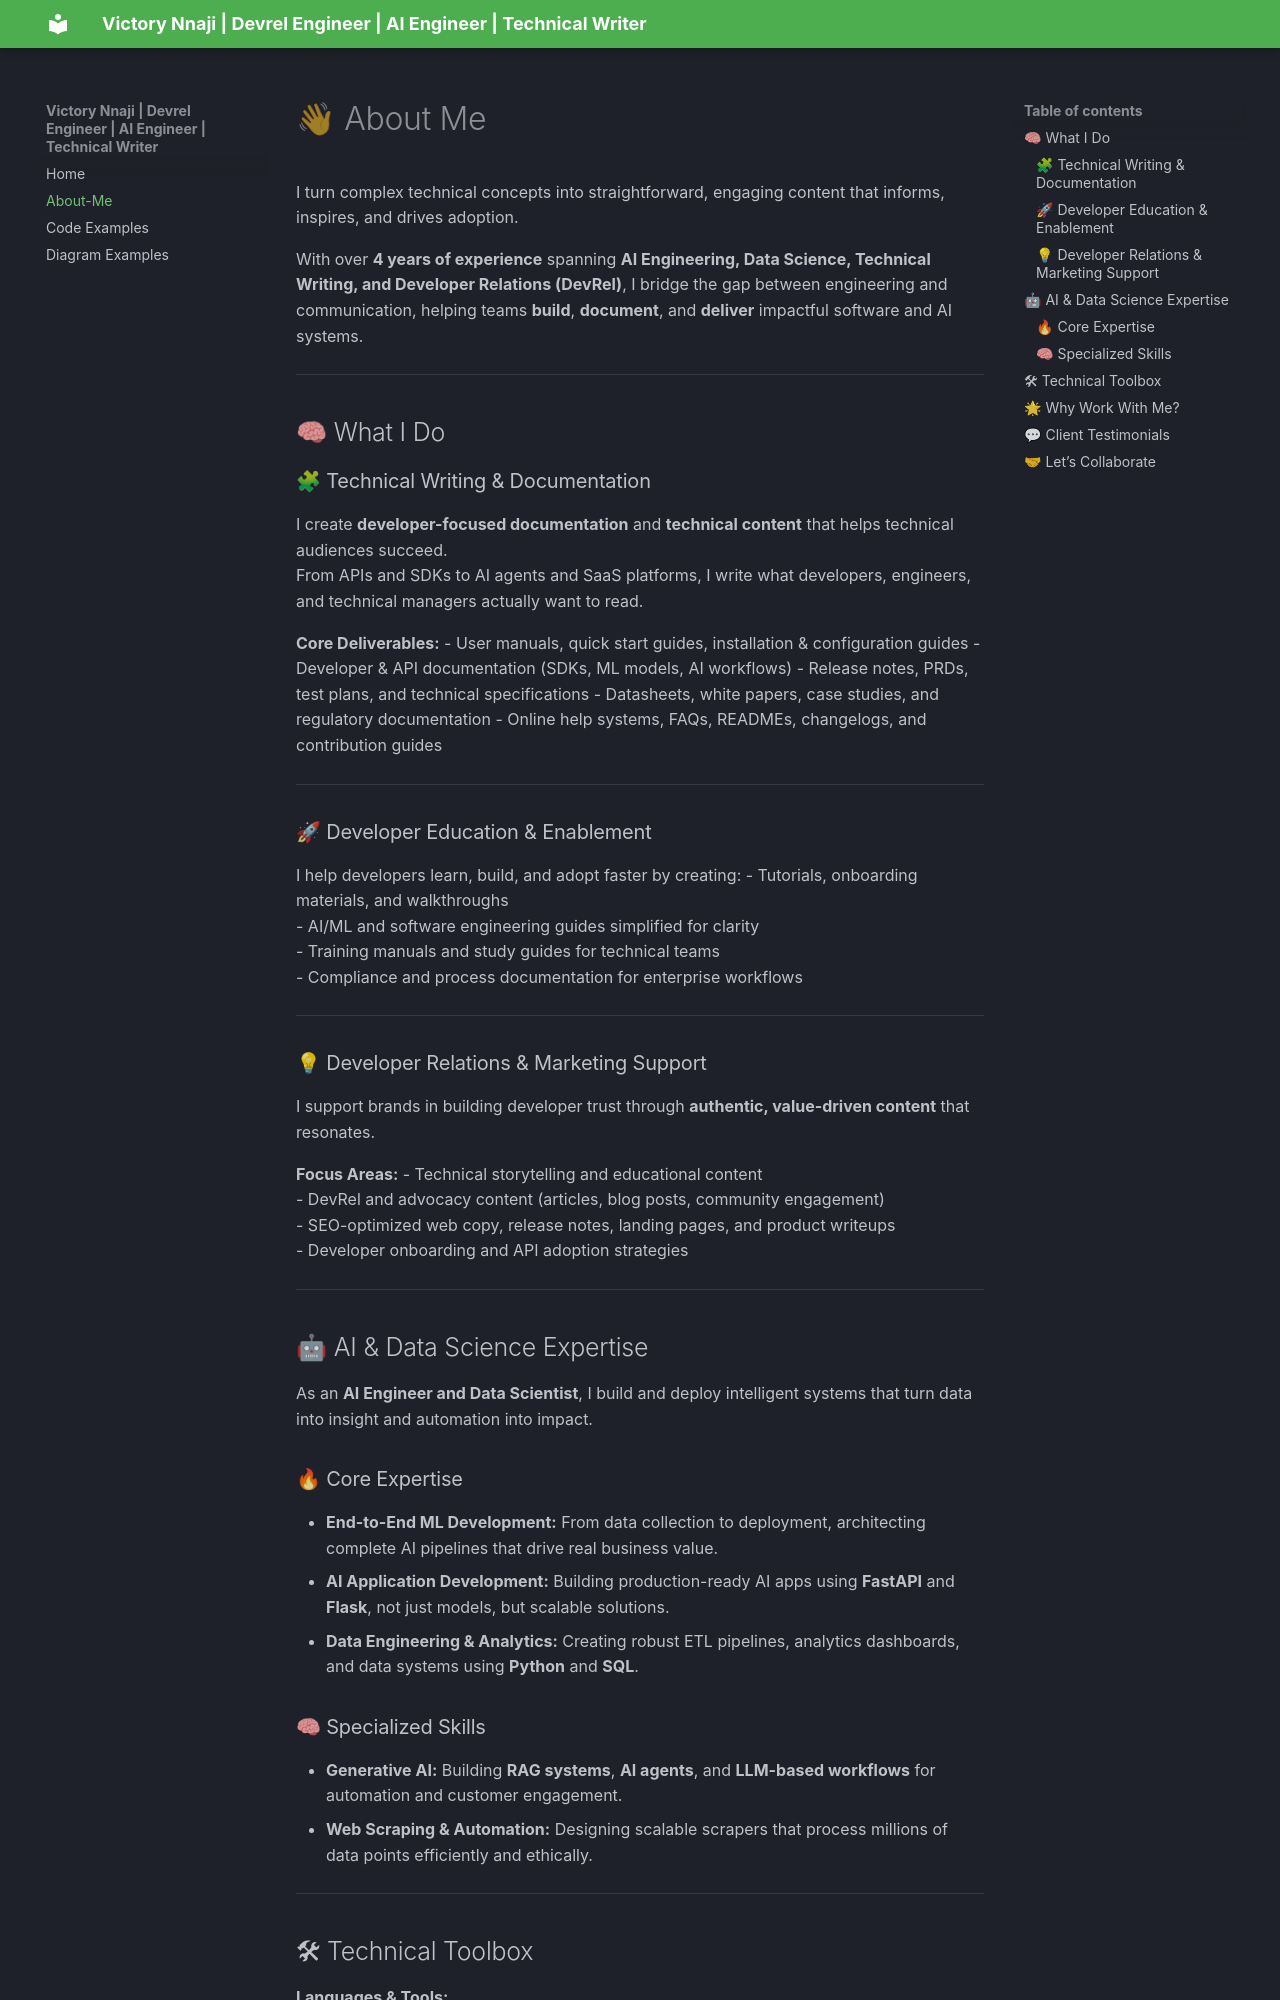

repository: 3rd-Son/mkdocs-material-docs-example · page: about-me/index.html · generator: mkdocs

# 👋 About Me

I turn complex technical concepts into straightforward, engaging content that informs, inspires, and drives adoption.

With over **4 years of experience** spanning **AI Engineering, Data Science, Technical Writing, and Developer Relations (DevRel)**, I bridge the gap between engineering and communication, helping teams **build**, **document**, and **deliver** impactful software and AI systems.

---

## 🧠 What I Do

### 🧩 Technical Writing & Documentation
I create **developer-focused documentation** and **technical content** that helps technical audiences succeed.  
From APIs and SDKs to AI agents and SaaS platforms, I write what developers, engineers, and technical managers actually want to read.

**Core Deliverables:**
- User manuals, quick start guides, installation & configuration guides
- Developer & API documentation (SDKs, ML models, AI workflows)
- Release notes, PRDs, test plans, and technical specifications
- Datasheets, white papers, case studies, and regulatory documentation
- Online help systems, FAQs, READMEs, changelogs, and contribution guides

---

### 🚀 Developer Education & Enablement
I help developers learn, build, and adopt faster by creating:
- Tutorials, onboarding materials, and walkthroughs  
- AI/ML and software engineering guides simplified for clarity  
- Training manuals and study guides for technical teams  
- Compliance and process documentation for enterprise workflows

---

### 💡 Developer Relations & Marketing Support
I support brands in building developer trust through **authentic, value-driven content** that resonates.

**Focus Areas:**
- Technical storytelling and educational content  
- DevRel and advocacy content (articles, blog posts, community engagement)  
- SEO-optimized web copy, release notes, landing pages, and product writeups  
- Developer onboarding and API adoption strategies  

---

## 🤖 AI & Data Science Expertise

As an **AI Engineer and Data Scientist**, I build and deploy intelligent systems that turn data into insight and automation into impact.

### 🔥 Core Expertise
- **End-to-End ML Development:** From data collection to deployment, architecting complete AI pipelines that drive real business value.  
- **AI Application Development:** Building production-ready AI apps using **FastAPI** and **Flask**, not just models, but scalable solutions.  
- **Data Engineering & Analytics:** Creating robust ETL pipelines, analytics dashboards, and data systems using **Python** and **SQL**.  

### 🧠 Specialized Skills
- **Generative AI:** Building **RAG systems**, **AI agents**, and **LLM-based workflows** for automation and customer engagement.  
- **Web Scraping & Automation:** Designing scalable scrapers that process millions of data points efficiently and ethically.  

---
